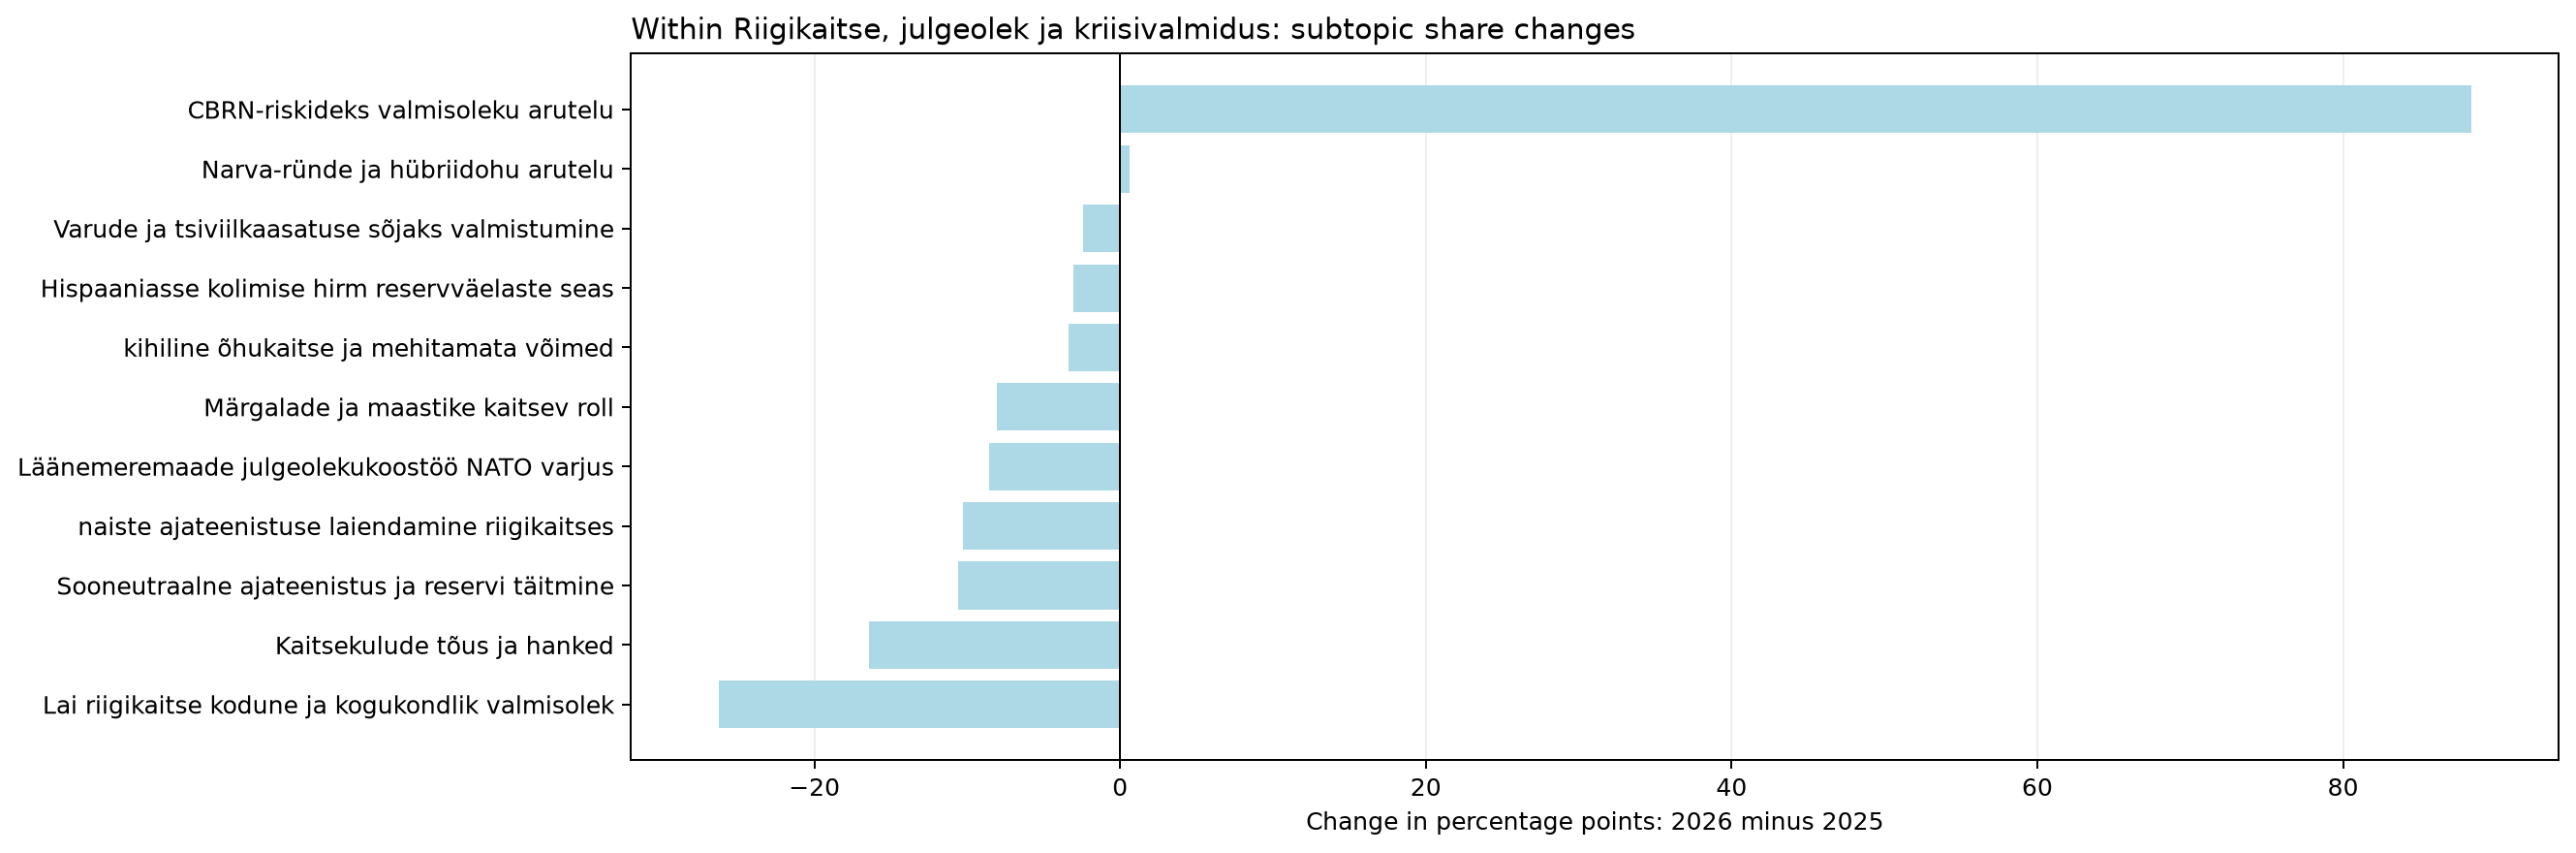

Data behind this chart, as committed beside it:
jev_topic_id, jev_topic_name, jev_high_level_id, jev_high_level_name, minutes_2025, minutes_2026, segments_2025, segments_2026, talks_2025, talks_2026, time_share_2025, segment_share_2025, talk_coverage_2025, assigned_time_share_2025, time_share_2026, segment_share_2026, talk_coverage_2026, assigned_time_share_2026, time_share_delta_pp, segment_share_delta_pp, talk_coverage_delta_pp, assigned_time_share_delta_pp, status, supported_2026
29, Läänemeremaade julgeolekukoostöö NATO va…, defence, Riigikaitse, julgeolek ja kriisivalmidus, 68.18, 0.0, 13.0, 0.0, 2.0, 0.0, 0.6871, 0.6041, 1.754, 0.7398, 0.0, 0.0, 0.0, 0.0, -0.6871, -0.6041, -1.754, -0.7398, only_observed_2025, False
45, Lai riigikaitse kodune ja kogukondlik va…, defence, Riigikaitse, julgeolek ja kriisivalmidus, 209.5, 0.0, 44.0, 0.0, 7.0, 0.0, 2.112, 2.045, 6.14, 2.274, 0.0, 0.0, 0.0, 0.0, -2.112, -2.045, -6.14, -2.274, only_observed_2025, False
52, Narva-ründe ja hübriidohu arutelu, defence, Riigikaitse, julgeolek ja kriisivalmidus, 57.36, 6.553, 10.0, 2.0, 1.0, 2.0, 0.5781, 0.4647, 0.8772, 0.6224, 0.07167, 0.1013, 1.905, 0.07583, -0.5064, -0.3634, 1.028, -0.5466, both_years, False
80, Varude ja tsiviilkaasatuse sõjaks valmis…, defence, Riigikaitse, julgeolek ja kriisivalmidus, 49.53, 3.188, 9.0, 2.0, 2.0, 2.0, 0.4992, 0.4182, 1.754, 0.5375, 0.03487, 0.1013, 1.905, 0.03689, -0.4643, -0.3169, 0.1504, -0.5006, both_years, False
83, Kaitsekulude tõus ja hanked, defence, Riigikaitse, julgeolek ja kriisivalmidus, 131.1, 0.0, 28.0, 0.0, 7.0, 0.0, 1.321, 1.301, 6.14, 1.423, 0.0, 0.0, 0.0, 0.0, -1.321, -1.301, -6.14, -1.423, only_observed_2025, False
91, Märgalade ja maastike kaitsev roll, defence, Riigikaitse, julgeolek ja kriisivalmidus, 64.47, 0.0, 11.0, 0.0, 1.0, 0.0, 0.6498, 0.5112, 0.8772, 0.6996, 0.0, 0.0, 0.0, 0.0, -0.6498, -0.5112, -0.8772, -0.6996, only_observed_2025, False
96, CBRN-riskideks valmisoleku arutelu, defence, Riigikaitse, julgeolek ja kriisivalmidus, 0.0, 74.17, 0.0, 15.0, 0.0, 1.0, 0.0, 0.0, 0.0, 0.0, 0.8113, 0.7599, 0.9524, 0.8584, 0.8113, 0.7599, 0.9524, 0.8584, only_observed_2026, False
100, naiste ajateenistuse laiendamine riigika…, defence, Riigikaitse, julgeolek ja kriisivalmidus, 81.8, 0.0, 16.0, 0.0, 3.0, 0.0, 0.8244, 0.7435, 2.632, 0.8876, 0.0, 0.0, 0.0, 0.0, -0.8244, -0.7435, -2.632, -0.8876, only_observed_2025, False
102, Hispaaniasse kolimise hirm reservväelast…, defence, Riigikaitse, julgeolek ja kriisivalmidus, 24.47, 0.0, 6.0, 0.0, 1.0, 0.0, 0.2466, 0.2788, 0.8772, 0.2655, 0.0, 0.0, 0.0, 0.0, -0.2466, -0.2788, -0.8772, -0.2655, only_observed_2025, False
106, Sooneutraalne ajateenistus ja reservi tä…, defence, Riigikaitse, julgeolek ja kriisivalmidus, 84.6, 0.0, 18.0, 0.0, 4.0, 0.0, 0.8526, 0.8364, 3.509, 0.918, 0.0, 0.0, 0.0, 0.0, -0.8526, -0.8364, -3.509, -0.918, only_observed_2025, False
189, kihiline õhukaitse ja mehitamata võimed, defence, Riigikaitse, julgeolek ja kriisivalmidus, 26.86, 0.0, 5.0, 0.0, 2.0, 0.0, 0.2707, 0.2323, 1.754, 0.2914, 0.0, 0.0, 0.0, 0.0, -0.2707, -0.2323, -1.754, -0.2914, only_observed_2025, False
